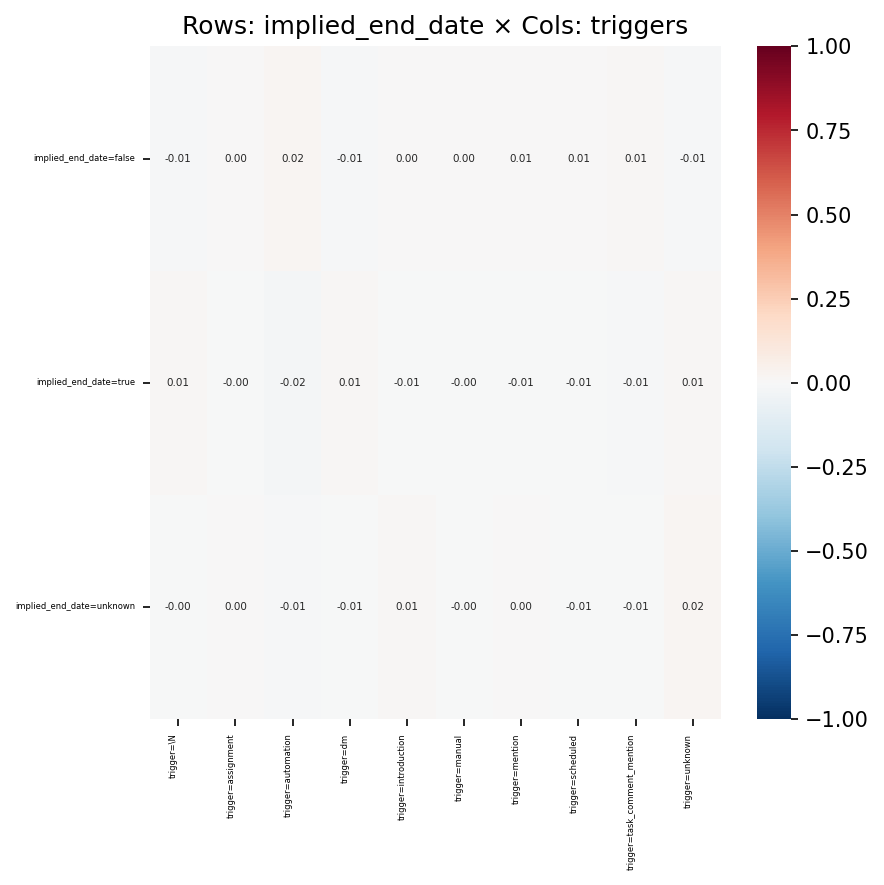

Values plotted in this chart, from the file beside it:
, trigger=\N, trigger=assignment, trigger=automation, trigger=dm, trigger=introduction, trigger=manual, trigger=mention, trigger=scheduled, trigger=task_comment_mention, trigger=unknown
implied_end_date=false, -0.01374, 0.000158, 0.02271, -0.0108, 0.002354, 0.001347, 0.005382, 0.00751, 0.01399, -0.01253
implied_end_date=true, 0.01425, -0.0002378, -0.02152, 0.01217, -0.005098, -0.001128, -0.005664, -0.006178, -0.01316, 0.009179
implied_end_date=unknown, -0.001106, 0.0003668, -0.007878, -0.005539, 0.01291, -0.001175, 0.0008362, -0.0071, -0.005294, 0.01726
